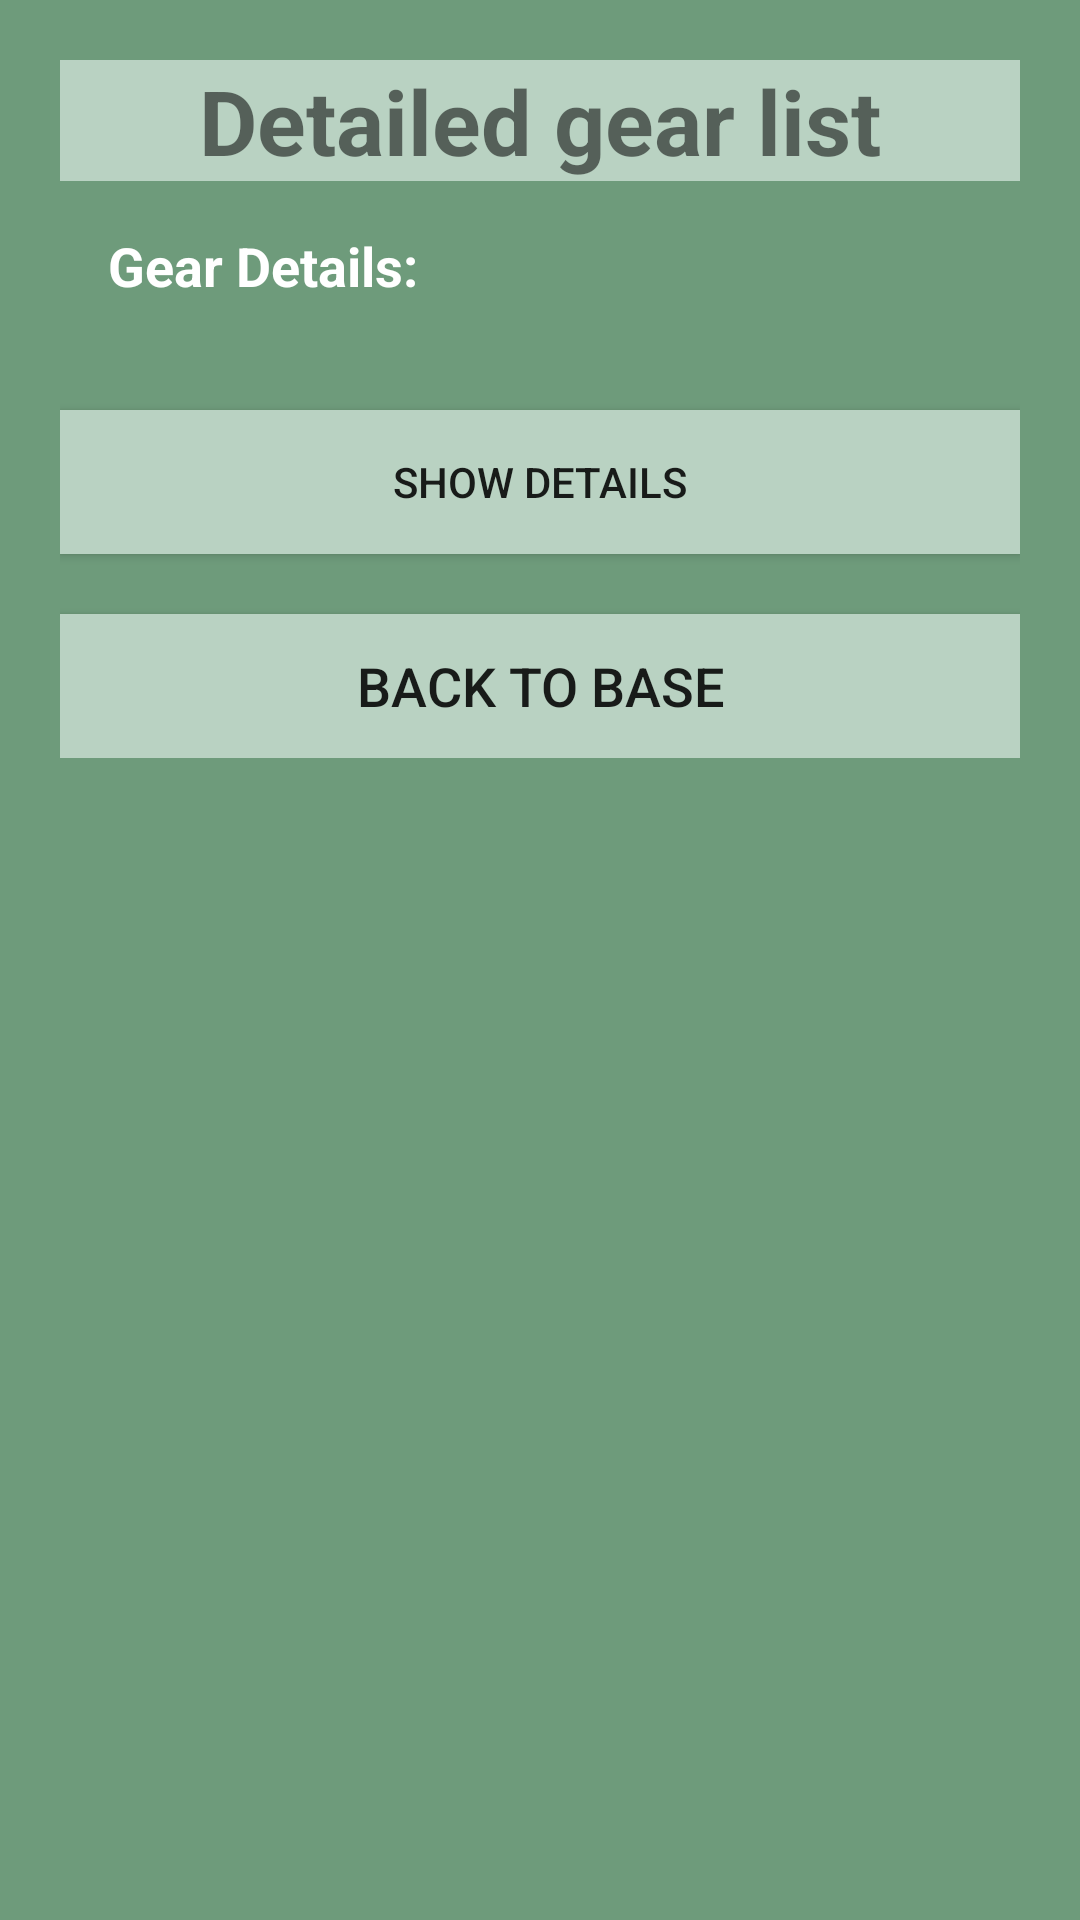

Reconstruct the res/layout file that produces this screen, plus the resources it refers to.
<!-- AndroidManifest.xml: activity theme Theme.IMAD5112_EXAM_PRACTICUM -->
<!-- res/layout/activity_main.xml -->
<?xml version="1.0" encoding="utf-8"?>
<FrameLayout xmlns:android="http://schemas.android.com/apk/res/android"
    android:orientation="vertical"
    android:layout_width="match_parent"
    android:layout_height="match_parent"
    android:context="MainActivity"
    >

    <include layout="@layout/splash_screen"/>
    <include layout="@layout/main_screen"/>
    <include layout="@layout/detailed_view_screen"/>

</FrameLayout>
<!-- res/layout/splash_screen.xml (included above) -->
<?xml version="1.0" encoding="utf-8"?>
<LinearLayout xmlns:android="http://schemas.android.com/apk/res/android"
    xmlns:tools="http://schemas.android.com/tools"
    android:id="@+id/splash_Layout"
    android:orientation="vertical"
    android:layout_width="match_parent"
    android:layout_height="match_parent"
    android:gravity="center"
    android:padding="20dp"
    android:background="#6E9B7B">

    <ImageView
        android:id="@+id/imageView3"
        android:layout_width="match_parent"
        android:layout_height="250dp"
        android:importantForAccessibility="no"
        android:src="@drawable/camp" />


    <TextView
        android:id="@+id/txtFirst"
        android:layout_width="match_parent"
        android:layout_height="78dp"
        android:layout_marginTop="20dp"
        android:fontFamily="cursive"
        android:text="@string/campsite_commander"
        android:textAlignment="center"
        android:textColor="@color/white"
        android:textSize="40sp"
        android:textStyle="bold"
        tools:ignore="TextSizeCheck" />

    <Button
        android:id="@+id/btnWelcome"
        android:layout_width="match_parent"
        android:layout_height="55dp"
        android:text="@string/welcome"
        android:textStyle="italic"
        android:background="#B9D2C2"
        tools:ignore="VisualLintButtonSize" />

    <Button
        android:id="@+id/btnExitSplash"
        android:layout_width="match_parent"
        android:layout_height="55dp"
        android:text="@string/next"
        android:textStyle="italic"
        android:background="#B9D2C2"
        tools:ignore="VisualLintButtonSize" />


</LinearLayout>
<!-- res/layout/main_screen.xml (included above) -->
<?xml version="1.0" encoding="utf-8"?>
<ScrollView xmlns:android="http://schemas.android.com/apk/res/android"
    xmlns:tools="http://schemas.android.com/tools"
    android:id="@+id/main"
    android:orientation="vertical"
    android:layout_width="match_parent"
    android:layout_height="match_parent"
    android:visibility="visible"
    android:background="#6E9B7B">

    <LinearLayout
        android:layout_width="match_parent"
        android:layout_height="wrap_content"
        android:orientation="vertical"
        android:padding="20dp"
        android:background="#6E9B7B"
        >

    
    <TextView
        android:layout_width="match_parent"
        android:layout_height="wrap_content"
        android:text="@string/the_total_gear"
        android:textAlignment="center"
        android:textColor="@color/white"
        android:textSize="25sp"
        android:textStyle="bold"
        />

    
        <Spinner
            android:id="@+id/spinnerGear"
            android:layout_width="match_parent"
            android:layout_height="wrap_content"
            android:layout_marginTop="20dp"
            android:background="#B9D2C2"
            android:minHeight="48dp" />

        <EditText
            android:id="@+id/editItem"
            android:layout_width="match_parent"
            android:layout_height="wrap_content"
            android:layout_marginTop="20dp"
            android:autofillHints="Enter the amount of items needed"
            android:background="#B9D2C2"
            android:hint="@string/enter_items_needed"
            android:inputType="number"
            android:minHeight="48dp"
            tools:ignore="DuplicateSpeakableTextCheck,VisualLintTextFieldSize" />

       <EditText
           android:id="@+id/editCategory"
           android:layout_width="wrap_content"
           android:layout_height="wrap_content"
           android:layout_marginTop="15dp"
           android:autofillHints="Enter which category does the item belong to"
           android:background="#B9D2C2"
           android:hint="@string/enter_the_item_s_category"
           android:inputType="text"
           android:textSize="18sp"
           android:padding="12dp"
           />

        <EditText
            android:id="@+id/editQuantity"
            android:layout_width="match_parent"
            android:layout_height="wrap_content"
            android:layout_marginTop="20dp"
            android:autofillHints="Enter the amount of items needed"
            android:background="#B9D2C2"
            android:hint="@string/enter_items_needed"
            android:inputType="number"
            android:minHeight="48dp"
            tools:ignore="VisualLintTextFieldSize" />

        
        <Button
            android:id="@+id/btnAddGear"
            android:layout_width="match_parent"
            android:layout_height="wrap_content"
            android:layout_marginTop="20dp"
            android:text="@string/add_gear"
            android:textSize="18sp"
            tools:ignore="VisualLintButtonSize" />

        
        <TextView
            android:id="@+id/txtTotal"
            android:layout_width="match_parent"
            android:layout_height="wrap_content"
            android:layout_marginTop="25dp"
            android:gravity="center"
            android:text="@string/the_total_items_packed"
            android:textColor="@color/white"
            android:textSize="24sp"
            android:textStyle="bold"
            />

        
        <Button
            android:id="@+id/btnTotal"
            android:layout_width="match_parent"
            android:layout_height="wrap_content"
            android:layout_marginTop="10dp"
            android:text="@string/calculate_total_items"
            tools:ignore="VisualLintButtonSize" />

        <Button
            android:id="@+id/btnSave"
            android:layout_width="match_parent"
            android:layout_height="wrap_content"
            android:layout_marginTop="10dp"
            android:text="@string/save"
            tools:ignore="VisualLintButtonSize" />

    </LinearLayout>
</ScrollView>
<!-- res/layout/detailed_view_screen.xml (included above) -->
<?xml version="1.0" encoding="utf-8"?>
<ScrollView xmlns:android="http://schemas.android.com/apk/res/android"
    xmlns:tools="http://schemas.android.com/tools"
    android:id="@+id/detailsLayout"
    android:orientation="vertical"
    android:layout_width="match_parent"
    android:layout_height="match_parent"
    android:background="#6E9B7B">

    <LinearLayout
        android:layout_width="match_parent"
        android:layout_height="wrap_content"
        android:orientation="vertical"
        android:padding="20dp"
        >

    
    <TextView
        android:id="@+id/txtDetails"
        android:layout_width="match_parent"
        android:layout_height="wrap_content"
        android:text="@string/detailed_gear_list"
        android:textAlignment="center"
        android:background="#B9D2C2"
        android:textSize="30sp"
        android:textStyle="bold"
        />

    <TextView
        android:layout_width="match_parent"
        android:layout_height="wrap_content"
        android:padding="16dp"
        android:text="@string/gear_details"
        android:textColor="@color/white"
        android:textSize="18sp"
        android:textStyle="bold"
        />

        
        <Button
            android:id="@+id/btnDetails"
            android:layout_width="match_parent"
            android:layout_height="wrap_content"
            android:layout_marginTop="20dp"
            android:text="@string/show_details"
            android:background="#B9D2C2"
            tools:ignore="VisualLintButtonSize" />

    
    <Button
        android:id="@+id/btnBack"
        android:layout_width="match_parent"
        android:layout_height="wrap_content"
        android:layout_marginTop="20dp"
        android:text="@string/back_to_base"
        android:textSize="18sp"
        android:background="#B9D2C2"
        tools:ignore="VisualLintButtonSize" />
    </LinearLayout>

</ScrollView>
<!-- resources referenced by this layout -->
<resources>
  <!-- drawable camp: jpg bitmap (drawable, 55214 bytes) -->
  <string name="add_gear">Add Gear:</string>
  <string name="back_to_base">Back to Base</string>
  <string name="calculate_total_items">Calculate Total Items</string>
  <string name="campsite_commander">Campsite Commander</string>
  <string name="detailed_gear_list">Detailed gear list</string>
  <string name="enter_items_needed">Enter items needed</string>
  <string name="enter_the_item_s_category">Enter the item\'s category</string>
  <string name="gear_details">Gear Details:</string>
  <string name="next">Next</string>
  <string name="save">Save</string>
  <string name="show_details">Show Details</string>
  <string name="the_total_gear">The Total Gear:</string>
  <string name="the_total_items_packed">The Total Items Packed:</string>
  <string name="welcome">Welcome!</string>
  <style name="Theme.IMAD5112_EXAM_PRACTICUM" parent="android:Theme.Material.Light.NoActionBar" />
  <!-- not gathered from this repository: default colours our renderer supplied (Android Studio template values) -->
  <color name="white">#FFFFFFFF</color>
</resources>
